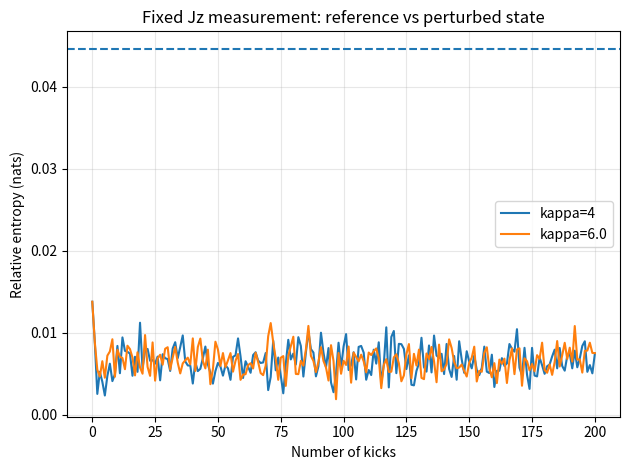

Write the Python code that produced this figure.
"""Plot fixed-Jz outcome relative entropy after evolving both states."""

import matplotlib.pyplot as plt
import numpy as np
from scipy.linalg import expm, logm
from scipy.special import rel_entr

# Same preparation and perturbation as kicked_top_frechet.py.
j, epsilon, noise, kicks = 10, 0.07, 0.3, 200
theta, phi = 1.1, 0.7
d = 2 * j + 1
eye = np.eye(d)
m = np.arange(-j, j + 1, dtype=float)
plus = np.diag(np.sqrt(j * (j + 1) - m[:-1] * (m[:-1] + 1)), -1)
Jy, Jz = (plus - plus.T) / (2j), np.diag(m)
psi = expm(-1j * phi * Jz) @ expm(-1j * theta * Jy) @ eye[:, -1]
rho0 = (1 - noise) * np.outer(psi, psi.conj()) + noise * eye / d
V = expm(-1j * epsilon * Jy)
sigma0 = V @ rho0 @ V.conj().T

fig, ax = plt.subplots()
for kappa in (4, 6.0):
    # Rightmost rotation acts first.
    U = expm(-1j * kappa * (Jz @ Jz) / (2 * j)) @ expm(-1j * np.pi / 2 * Jy)
    assert np.allclose(U.conj().T @ U, eye, atol=1e-12, rtol=0)
    rho, sigma = rho0.copy(), sigma0.copy()
    values = []
    for _ in range(kicks + 1):
        for state in (rho, sigma):
            assert np.allclose(state, state.conj().T, atol=1e-11, rtol=0)
            assert abs(np.trace(state) - 1) < 1e-11
            assert np.linalg.eigvalsh(state).min() > 0
        # Final-only Jz measurement: no collapse is fed into the evolution.
        p, q = np.diag(rho).real, np.diag(sigma).real
        value = np.sum(rel_entr(p, q))  # D(reference || perturbed), in nats
        assert np.isfinite(value) and value >= -1e-12
        assert np.sum(rel_entr(p, p)) == 0
        values.append(value)
        rho = U @ rho @ U.conj().T
        sigma = U @ sigma @ U.conj().T
    ax.plot(range(kicks + 1), values, label=f"kappa={kappa}")

ax.set(xlabel="Number of kicks", ylabel="Relative entropy (nats)",
       title="Fixed Jz measurement: reference vs perturbed state")
ax.legend()
ax.grid(alpha=0.3)
bound = np.trace(rho0 @ (logm(rho0) - logm(sigma0))).real
ax.axhline(bound, linestyle="--", label="Data-processing bound")
fig.tight_layout()
plt.show()
